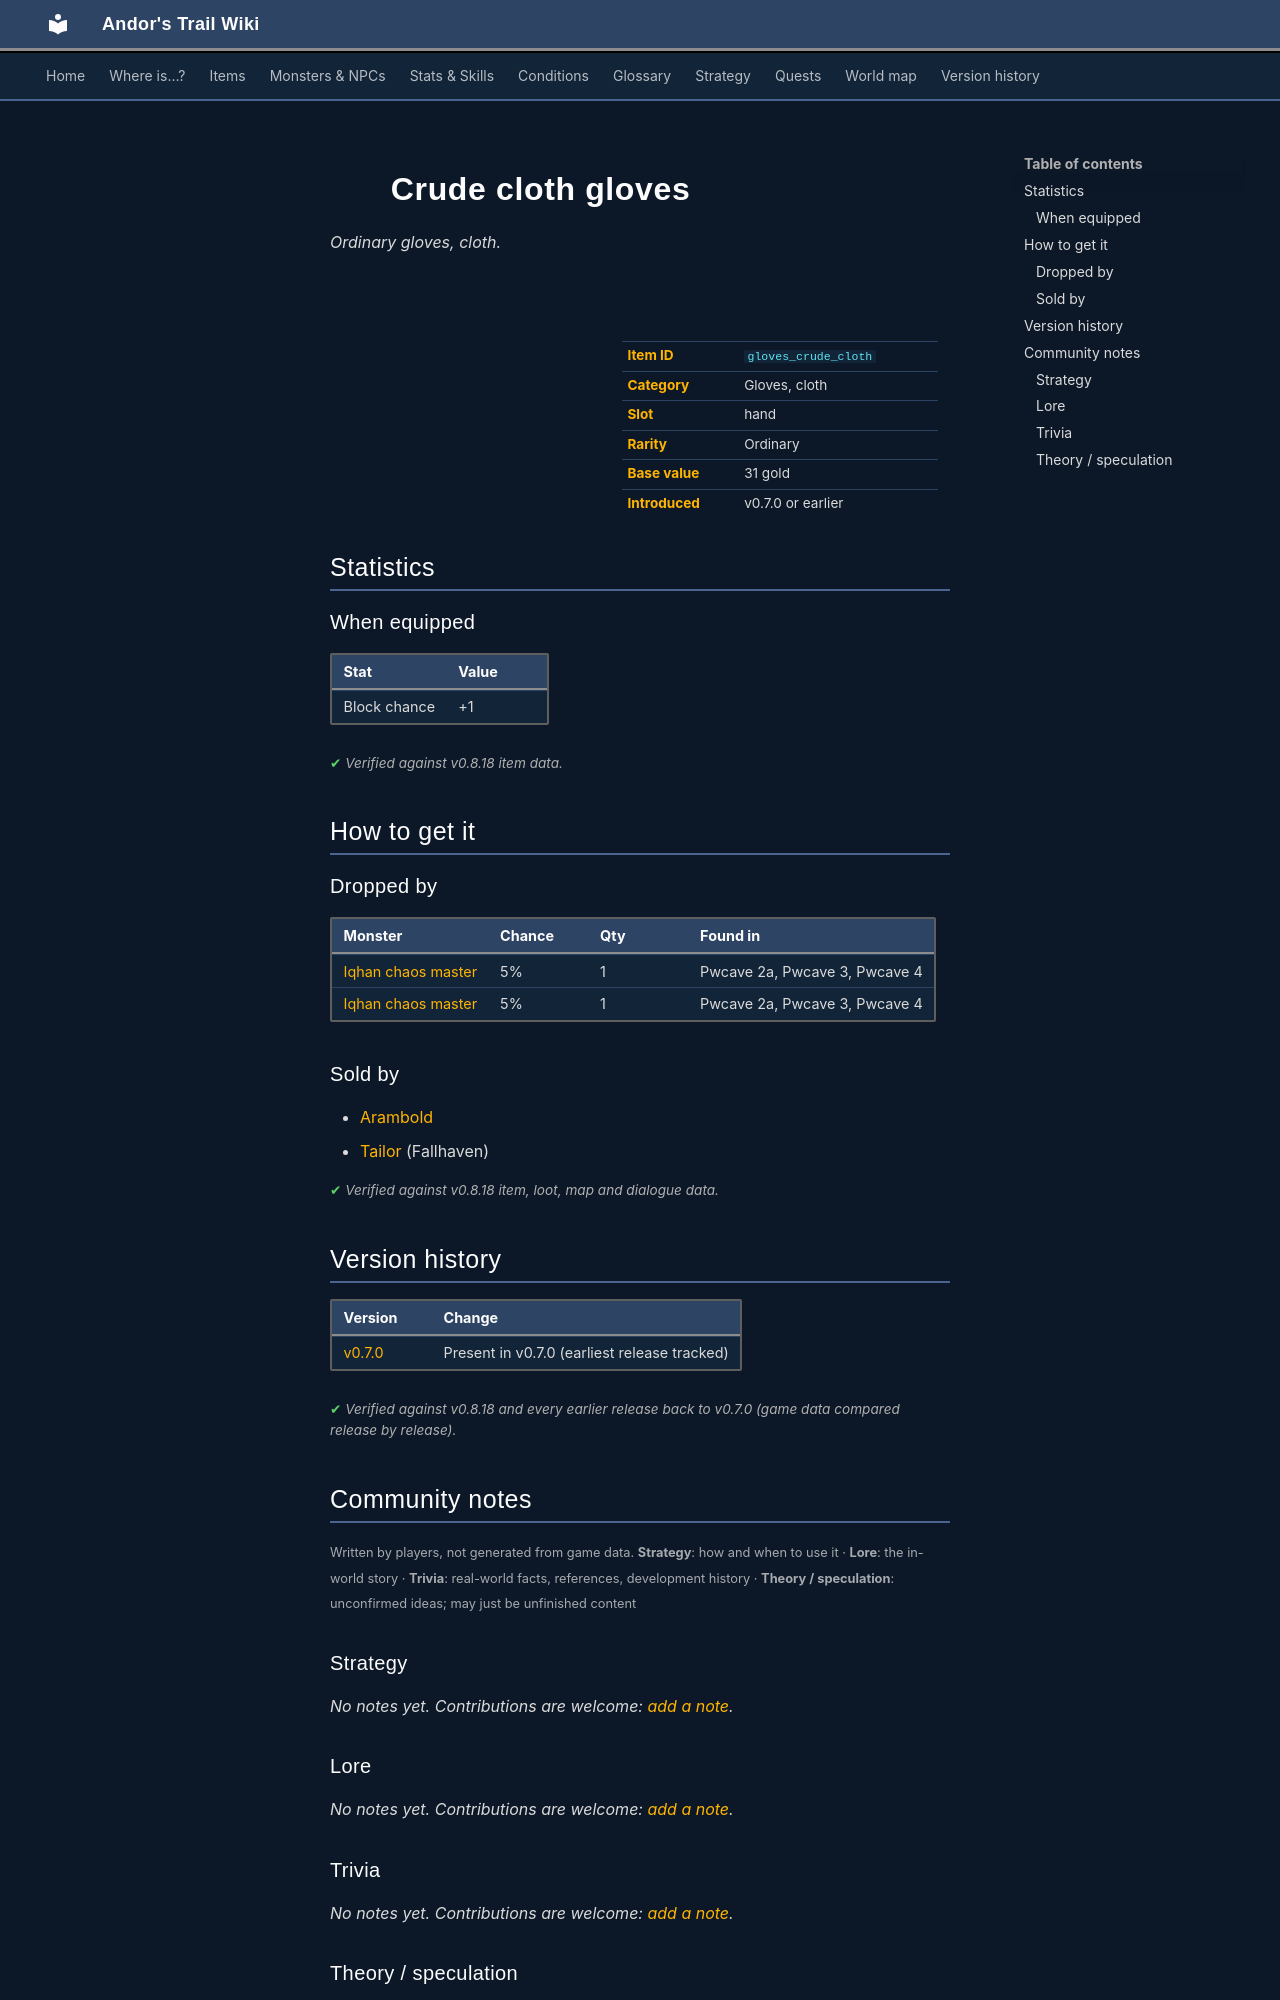

repository: asdfghjkl628/Andor-s-Trail-Wikiiii · page: items/gloves_crude_cloth/index.html · generator: mkdocs

---
description: "Crude cloth gloves is a ordinary gloves, cloth in Andor's Trail (Block chance +1). How to get it: monster drops, shops."
---

# ![](../assets/icons/items/items_armours_35.png){ .sprite } Crude cloth gloves

*Ordinary gloves, cloth.*

<div class="infobox" markdown>

<p class="ib-img"><img class="sprite" src="../../assets/icons/items/items_armours_35.png" alt=""></p>

| | |
|---|---|
| **Item ID** | `gloves_crude_cloth` |
| **Category** | Gloves, cloth |
| **Slot** | hand |
| **Rarity** | Ordinary |
| **Base value** | 31 gold |
| **Introduced** | v0.7.0 or earlier |

</div>

## Statistics

### When equipped

| Stat | Value |
|---|---|
| Block chance | +1 |

<p class="verified">Verified against v0.8.18 item data.</p>

## How to get it

### Dropped by

| Monster | Chance | Qty | Found in |
|---|---|---|---|
| [Iqhan chaos master](../monsters/iqhan_ch_3a.md) | 5% | 1 | Pwcave 2a, Pwcave 3, Pwcave 4 |
| [Iqhan chaos master](../monsters/iqhan_ch_3a.md#v-iqhan_ch_3b) | 5% | 1 | Pwcave 2a, Pwcave 3, Pwcave 4 |

### Sold by

- [Arambold](../monsters/arambold.md)
- [Tailor](../monsters/tailor.md) (Fallhaven)


<p class="verified">Verified against v0.8.18 item, loot, map and dialogue data.</p>


## Version history

| Version | Change |
|---|---|
| [v0.7.0](../versions/0.7.0.md) | Present in v0.7.0 (earliest release tracked) |

<p class="verified">Verified against v0.8.18 and every earlier release back to v0.7.0 (game data compared release by release).</p>


## Community notes

<small>Written by players, not generated from game data. **Strategy**: how and when to use it · **Lore**: the in-world story · **Trivia**: real-world facts, references, development history · **Theory / speculation**: unconfirmed ideas; may just be unfinished content</small>

### Strategy

*No notes yet. Contributions are welcome: [add a note](https://github.com/asdfghjkl628/Andor-s-Trail-Wikiiii/new/main/notes/items?filename=gloves_crude_cloth.md&value=%23%23%20Strategy%0A%0A%3C%21--%20how%20and%20when%20to%20use%20it%20--%3E%0A%0A%23%23%20Lore%0A%0A%3C%21--%20the%20in-world%20story%20--%3E%0A%0A%23%23%20Trivia%0A%0A%3C%21--%20real-world%20facts%2C%20references%2C%20development%20history%20--%3E%0A%0A%23%23%20Theory%20/%20speculation%0A%0A%3C%21--%20unconfirmed%20ideas%3B%20may%20just%20be%20unfinished%20content%20--%3E%0A).*

### Lore

*No notes yet. Contributions are welcome: [add a note](https://github.com/asdfghjkl628/Andor-s-Trail-Wikiiii/new/main/notes/items?filename=gloves_crude_cloth.md&value=%23%23%20Strategy%0A%0A%3C%21--%20how%20and%20when%20to%20use%20it%20--%3E%0A%0A%23%23%20Lore%0A%0A%3C%21--%20the%20in-world%20story%20--%3E%0A%0A%23%23%20Trivia%0A%0A%3C%21--%20real-world%20facts%2C%20references%2C%20development%20history%20--%3E%0A%0A%23%23%20Theory%20/%20speculation%0A%0A%3C%21--%20unconfirmed%20ideas%3B%20may%20just%20be%20unfinished%20content%20--%3E%0A).*

### Trivia

*No notes yet. Contributions are welcome: [add a note](https://github.com/asdfghjkl628/Andor-s-Trail-Wikiiii/new/main/notes/items?filename=gloves_crude_cloth.md&value=%23%23%20Strategy%0A%0A%3C%21--%20how%20and%20when%20to%20use%20it%20--%3E%0A%0A%23%23%20Lore%0A%0A%3C%21--%20the%20in-world%20story%20--%3E%0A%0A%23%23%20Trivia%0A%0A%3C%21--%20real-world%20facts%2C%20references%2C%20development%20history%20--%3E%0A%0A%23%23%20Theory%20/%20speculation%0A%0A%3C%21--%20unconfirmed%20ideas%3B%20may%20just%20be%20unfinished%20content%20--%3E%0A).*
